The GitHub repository cabasoah/fire-smoke-detection contains a labelled image folder "fire-smoke-detection" with 2 categories: fire, smoke. Examples follow, each with its label.

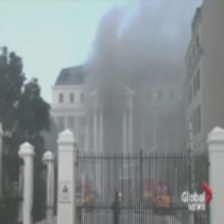
Label: smoke

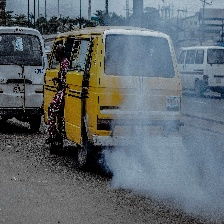
Label: smoke

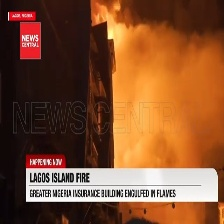
Label: fire

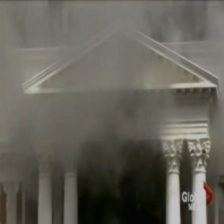
Label: fire

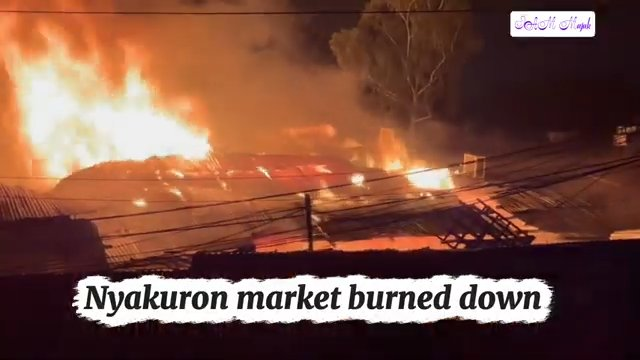
Label: fire

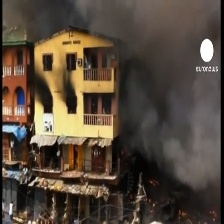
Label: smoke
